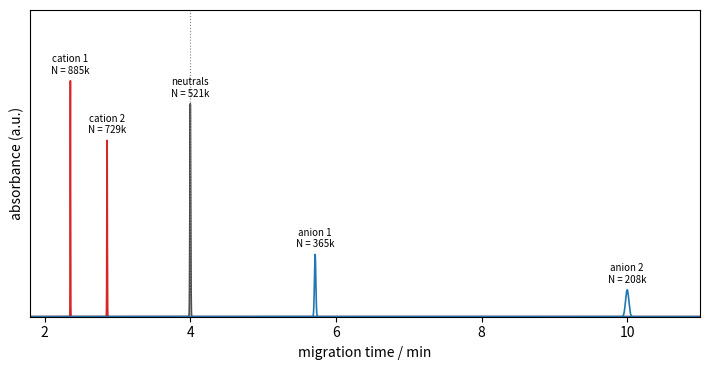

Recreate this plot in Python.
"""Simulated capillary-zone electropherogram with electro-osmotic flow (normal polarity:
anode at the inlet, detector near the cathode). Capillary 60 cm total, 50 cm to the
detector, 25 kV; mu_eo = 5.0e-8 m^2/(V s). Each zone migrates with mu_app = mu_ep + mu_eo and
broadens only by diffusion (D = 1e-9 m^2/s), sigma_x^2 = 2 D t. Cations arrive first,
the neutral molecules all at the electro-osmotic time t_eo (unresolved), anions last; an
anion with |mu_ep| > mu_eo would never reach the detector."""

import numpy as np
import matplotlib.pyplot as plt

Lt, Ld, U, mueo, D = 0.60, 0.50, 25e3, 5.0e-8, 1.0e-9
E = U / Lt
zones = [("cation 1", 3.5e-8, "C3"), ("cation 2", 2.0e-8, "C3"), ("neutrals", 0.0, "0.3"),
         ("anion 1", -1.5e-8, "C0"), ("anion 2", -3.0e-8, "C0")]
t = np.linspace(100, 700, 60000)
fig, ax = plt.subplots(figsize=(7.2, 3.8))
curves = []
for name, mu, col in zones:
    v = (mu + mueo) * E
    tm = Ld / v
    st = np.sqrt(2 * D * tm) / v
    amp = 2.0 if name == "neutrals" else 1.0
    curves.append((name, col, tm, amp * np.exp(-0.5 * ((t - tm) / st) ** 2) / st))
top = max(c[3].max() for c in curves)
for name, col, tm, yi in curves:
    yi = yi / top
    ax.plot(t / 60, yi, color=col, lw=1.2)
    N = Ld ** 2 / (2 * D * tm)
    ax.text(tm / 60, yi.max() + 0.03, f"{name}\nN = {N / 1e3:.0f}k", ha="center", fontsize=7)
ax.axvline(Ld / (mueo * E) / 60, color="0.5", lw=0.8, ls=":")
ax.set_xlabel("migration time / min")
ax.set_ylabel("absorbance (a.u.)")
ax.set_yticks([])
ax.set_ylim(0, 1.3)
ax.set_xlim(1.8, 11)
fig.tight_layout()
